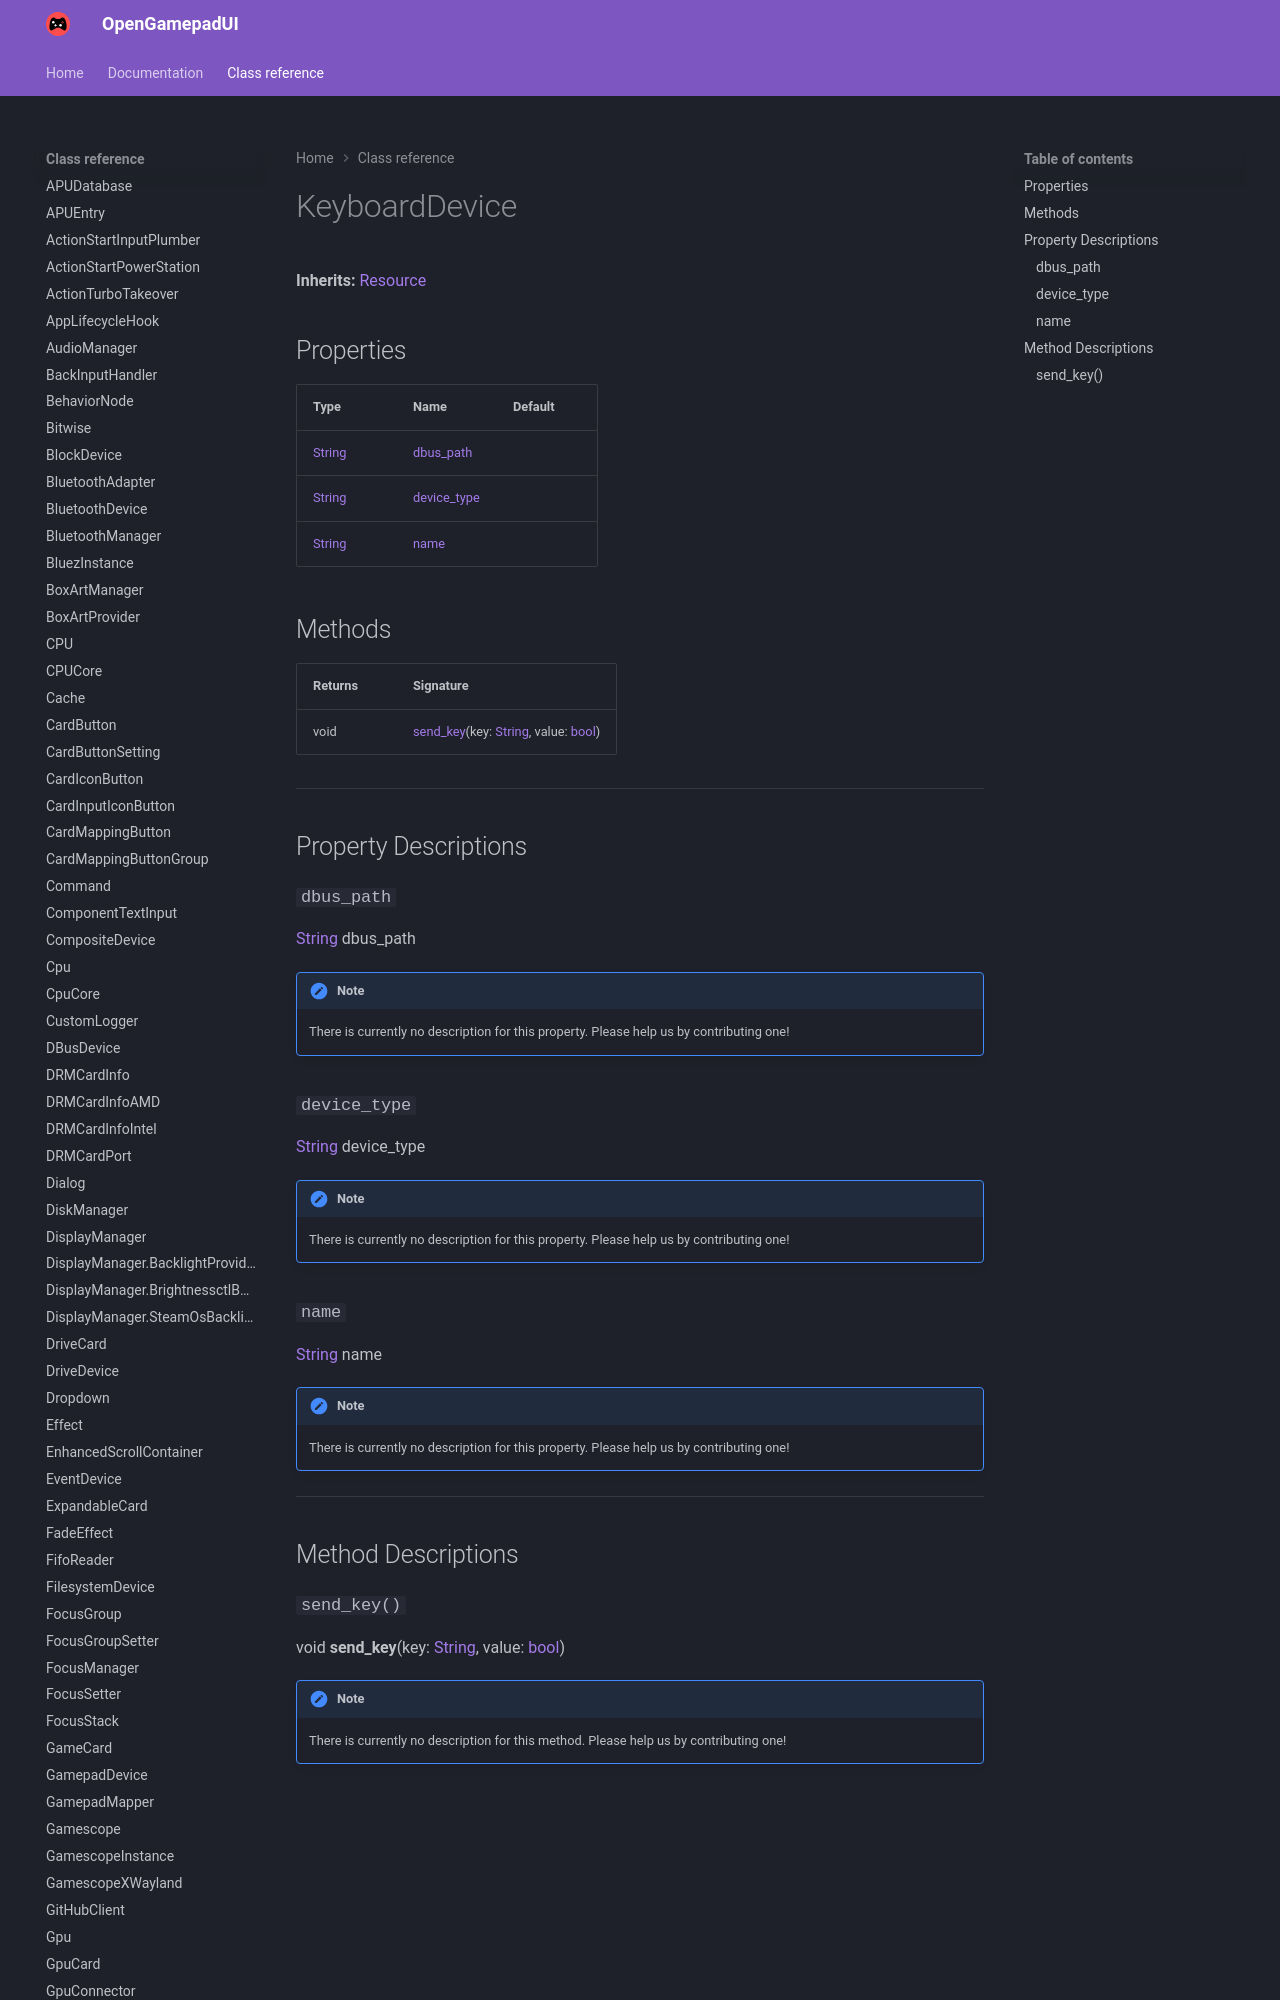

repository: ShadowBlip/OpenGamepadUI · page: class-reference/KeyboardDevice/index.html · generator: mkdocs

# KeyboardDevice

**Inherits:** [Resource](https://docs.godotengine.org/en/stable/classes/class_resource.html)


## Properties

| Type | Name | Default |
| ---- | ---- | ------- |
| [String](https://docs.godotengine.org/en/stable/classes/class_string.html) | [dbus_path](./#dbus_path) |  |
| [String](https://docs.godotengine.org/en/stable/classes/class_string.html) | [device_type](./#device_type) |  |
| [String](https://docs.godotengine.org/en/stable/classes/class_string.html) | [name](./#name) |  |
